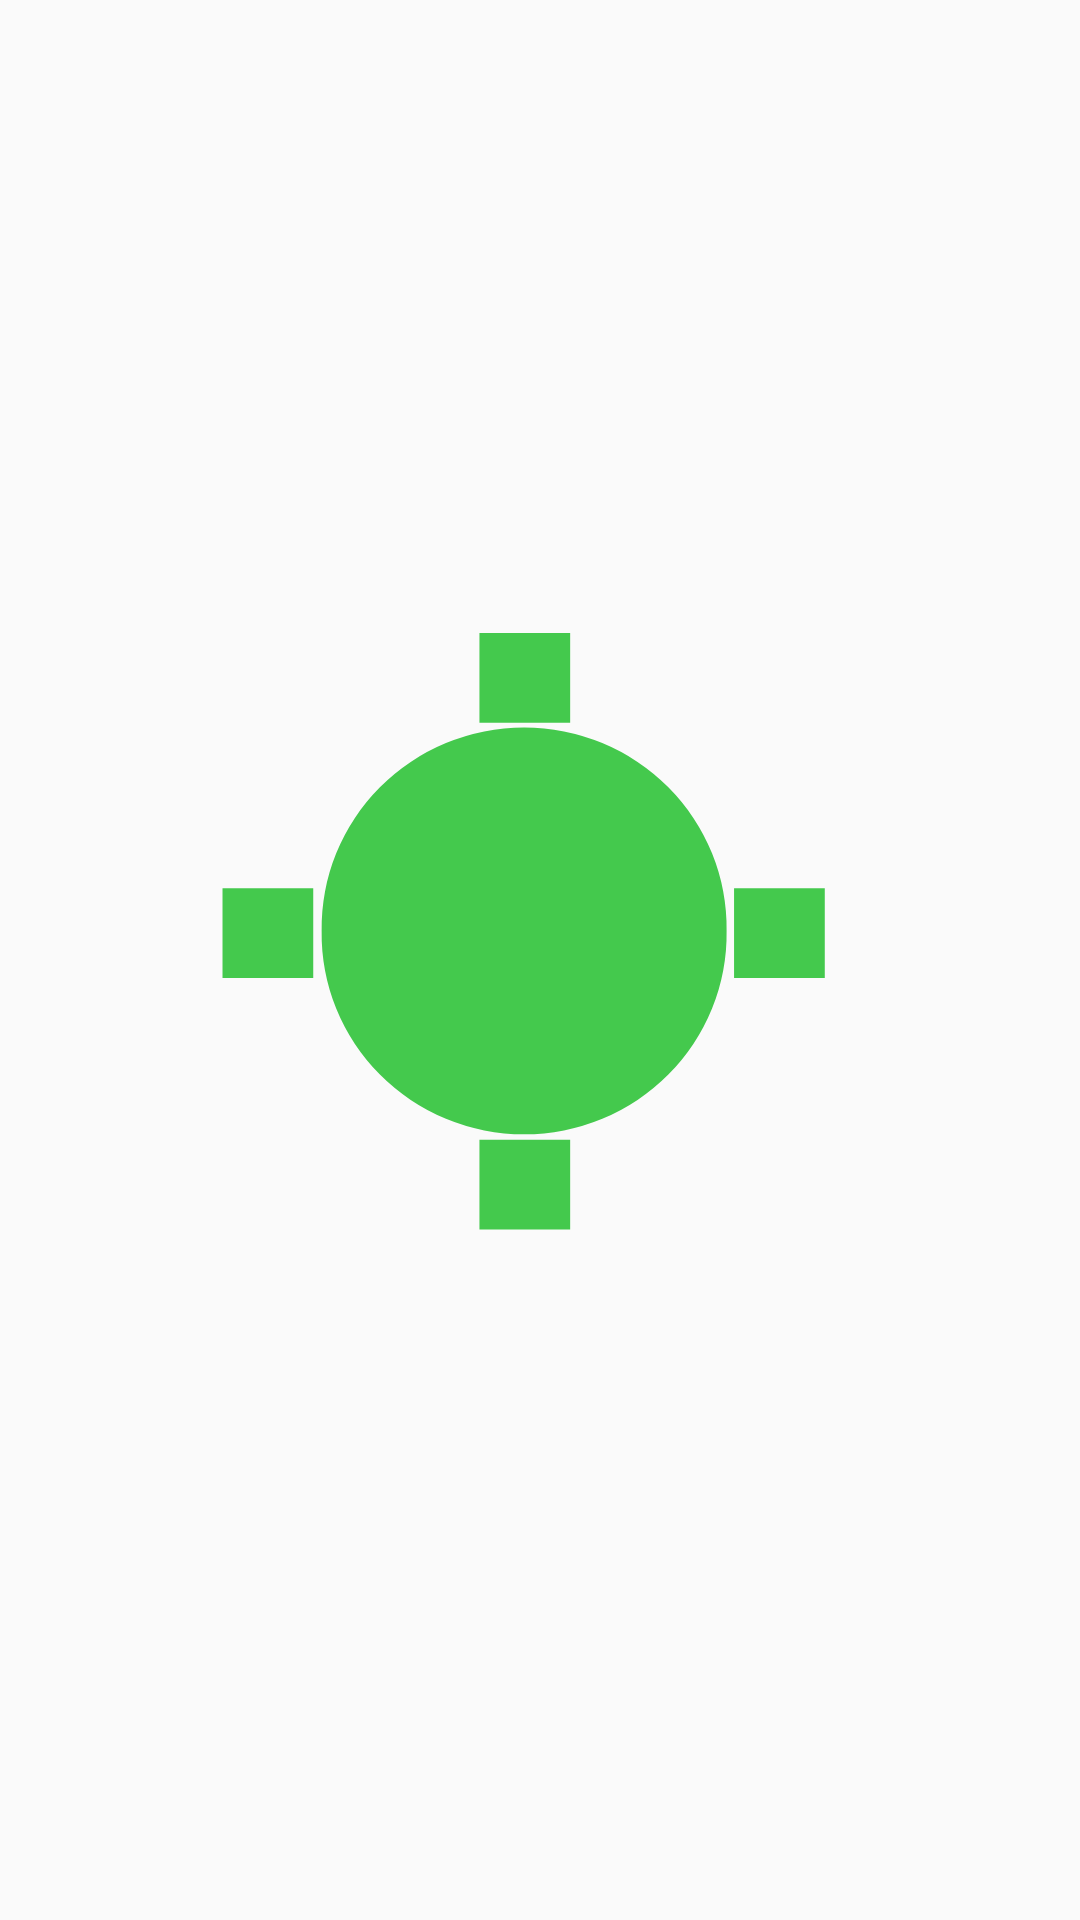

The Android layout XML behind this screen, and the referenced resources:
<!-- AndroidManifest.xml: application theme Theme.AppCompat.Light.NoActionBar -->
<!-- res/layout/activity_main.xml -->
<?xml version="1.0" encoding="utf-8"?>
<android.support.constraint.ConstraintLayout xmlns:android="http://schemas.android.com/apk/res/android"
    xmlns:app="http://schemas.android.com/apk/res-auto"
    xmlns:tools="http://schemas.android.com/tools"
    android:layout_width="match_parent"
    android:layout_height="match_parent"
    tools:context="com.farolito.meseros.meserosfarolito.MainActivity">

    <ImageView
        android:id="@+id/table_iv"
        android:layout_width="300dp"
        android:layout_height="420dp"
        android:layout_marginBottom="8dp"
        android:layout_marginEnd="8dp"
        android:layout_marginStart="8dp"
        android:layout_marginTop="8dp"
        android:src="@drawable/ic_mesa"
        app:layout_constraintBottom_toBottomOf="parent"
        app:layout_constraintEnd_toEndOf="parent"
        app:layout_constraintStart_toStartOf="parent"
        app:layout_constraintTop_toTopOf="parent"
        android:scaleType="fitXY"
        android:clickable="true"
        android:focusable="true"
        android:tint="@color/green"
        android:elevation="16sp" />

</android.support.constraint.ConstraintLayout>
<!-- resources referenced by this layout -->
<resources>
  <color name="green">#44c94d</color>
  <!-- drawable ic_mesa (drawable) -->
  <vector android:height="24dp" android:viewportHeight="297.0"
      android:viewportWidth="210.0" android:width="24dp" xmlns:android="http://schemas.android.com/apk/res/android">
      <path android:fillColor="#FF000000"
          android:pathData="M101.3,141.65m-47.25,0a47.25,47.25 0,1 1,94.49 0a47.25,47.25 0,1 1,-94.49 0" android:strokeWidth="0.26458332"/>
      <path android:fillColor="#FF000000"
          android:pathData="M90.87,71.42h21.17v21.17h-21.17z" android:strokeWidth="0.28493589"/>
      <path android:fillColor="#FF000000"
          android:pathData="M150.28,131.6h21.17v21.17h-21.17z" android:strokeWidth="0.28493589"/>
      <path android:fillColor="#FF000000"
          android:pathData="M30.92,131.6h21.17v21.17h-21.17z" android:strokeWidth="0.28493589"/>
      <path android:fillColor="#FF000000"
          android:pathData="M90.87,190.86h21.17v21.17h-21.17z" android:strokeWidth="0.28493589"/>
  </vector>
</resources>
